Run: headless pygame with SDL's dummy video driver; simulated clock (each Clock.tick advances the game by its frame time, no real sleeping); random seed 0; keys injected as events and as key.get_pressed() state; no mouse input.
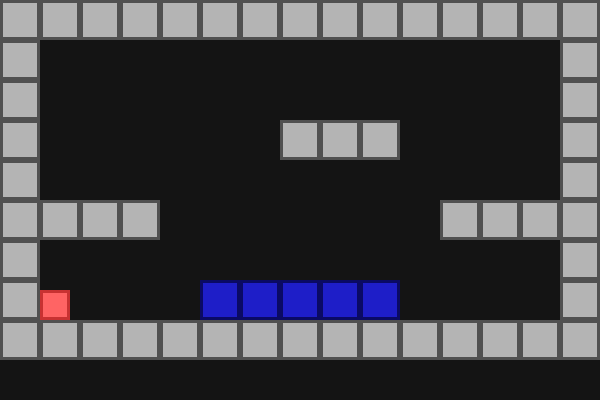
Frame 1 of 4 · flips 1–60 · no input
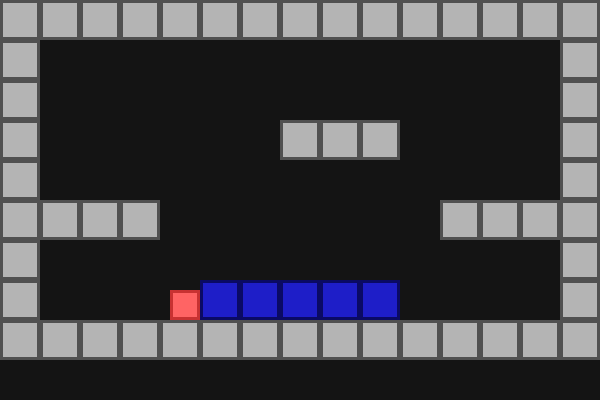
Frame 2 of 4 · flips 61–180 · tapped SPACE, RETURN · held RIGHT (→), D
Frame 3 of 4 · flips 181–300 · held DOWN (↓), S · screen unchanged from frame 2, image omitted
Frame 4 of 4 · flips 301–420 · held LEFT (←), A, UP (↑), W · screen same as frame 1, image omitted

The pygame program that drew these frames:

import pygame, sys

# ----------------------------------------
# 1. Setup
# ----------------------------------------
pygame.init()
SCREEN_W, SCREEN_H = 600, 400
screen = pygame.display.set_mode((SCREEN_W, SCREEN_H))
clock = pygame.time.Clock()
TILE_SIZE = 40
pygame.display.set_caption("Platformer Demo")

# ----------------------------------------
# LEVEL (ASCII ART)
# ----------------------------------------
LEVEL_MAP = [
    'XXXXXXXXXXXXXXX',
    'X             X',
    'X             X',
    'X      XXX    X',
    'X             X',
    'XXXX       XXXX',
    'X             X',
    'XP   WWWWW    X',
    'XXXXXXXXXXXXXXX'
]


# ----------------------------------------
# CLASSES
# ----------------------------------------
class Tile(pygame.sprite.Sprite):
    def __init__(self, pos, type):
        super().__init__()
        self.image = pygame.Surface((TILE_SIZE, TILE_SIZE))

        # Colors for different tile types
        if type == 'X':
            self.image.fill((180, 180, 180))  # Wall
            pygame.draw.rect(self.image, (80, 80, 80), (0, 0, TILE_SIZE, TILE_SIZE), 3)
        elif type == 'W':
            self.image.fill((30, 30, 200))  # Water
            pygame.draw.rect(self.image, (10, 10, 100), (0, 0, TILE_SIZE, TILE_SIZE), 3)

        self.rect = self.image.get_rect(topleft=pos)


class Player(pygame.sprite.Sprite):
    def __init__(self, pos, walls):
        super().__init__()
        self.image = pygame.Surface((30, 30))
        self.image.fill((255, 100, 100))
        pygame.draw.rect(self.image, (200, 50, 50), (0, 0, 30, 30), 3)

        self.rect = self.image.get_rect(topleft=pos)
        self.walls = walls

        # Movement physics
        self.pos = pygame.Vector2(pos)
        self.vel = pygame.Vector2(0, 0)
        self.speed = 250
        self.gravity = 900
        self.jump_force = -500

        # Double jump
        self.can_double = True
        self.grounded = False

    def horizontal_movement(self, dt):
        keys = pygame.key.get_pressed()
        self.vel.x = 0

        if keys[pygame.K_LEFT]:
            self.vel.x = -self.speed
        if keys[pygame.K_RIGHT]:
            self.vel.x = self.speed

        # Move horizontally
        self.pos.x += self.vel.x * dt
        self.rect.x = round(self.pos.x)

        # Horizontal collisions
        hits = pygame.sprite.spritecollide(self, self.walls, False)
        for tile in hits:
            if self.vel.x > 0:
                self.rect.right = tile.rect.left
            elif self.vel.x < 0:
                self.rect.left = tile.rect.right
            self.pos.x = self.rect.x

    def vertical_movement(self, dt):
        keys = pygame.key.get_pressed()

        # Apply gravity
        self.vel.y += self.gravity * dt
        self.vel.y = min(self.vel.y, 900)  # Clamp fall speed

        # Move vertically
        self.pos.y += self.vel.y * dt
        self.rect.y = round(self.pos.y)

        # Vertical collision
        hits = pygame.sprite.spritecollide(self, self.walls, False)
        self.grounded = False

        for tile in hits:
            if self.vel.y > 0:  # Falling
                self.rect.bottom = tile.rect.top
                self.pos.y = self.rect.y
                self.vel.y = 0
                self.grounded = True
                self.can_double = True  # Reset double jump

            elif self.vel.y < 0:  # Hitting ceiling
                self.rect.top = tile.rect.bottom
                self.pos.y = self.rect.y
                self.vel.y = 0

        # Jumping logic
        if keys[pygame.K_SPACE]:
            if self.grounded:
                self.vel.y = self.jump_force
            elif self.can_double:
                self.vel.y = self.jump_force
                self.can_double = False

    def update(self, dt):
        self.horizontal_movement(dt)
        self.vertical_movement(dt)


# ----------------------------------------
# LEVEL PARSING
# ----------------------------------------
tile_group = pygame.sprite.Group()
player_group = pygame.sprite.Group()

for row_index, row in enumerate(LEVEL_MAP):
    for col_index, char in enumerate(row):

        x = col_index * TILE_SIZE
        y = row_index * TILE_SIZE

        if char in ('X', 'W'):
            tile = Tile((x, y), char)
            tile_group.add(tile)

        elif char == 'P':
            player = Player((x, y), tile_group)
            player_group.add(player)

# ----------------------------------------
# GAME LOOP
# ----------------------------------------
while True:
    dt = clock.tick(60) / 1000

    for event in pygame.event.get():
        if event.type == pygame.QUIT:
            pygame.quit()
            sys.exit()

    screen.fill((20, 20, 20))

    tile_group.draw(screen)
    player_group.update(dt)
    player_group.draw(screen)

    pygame.display.update()
